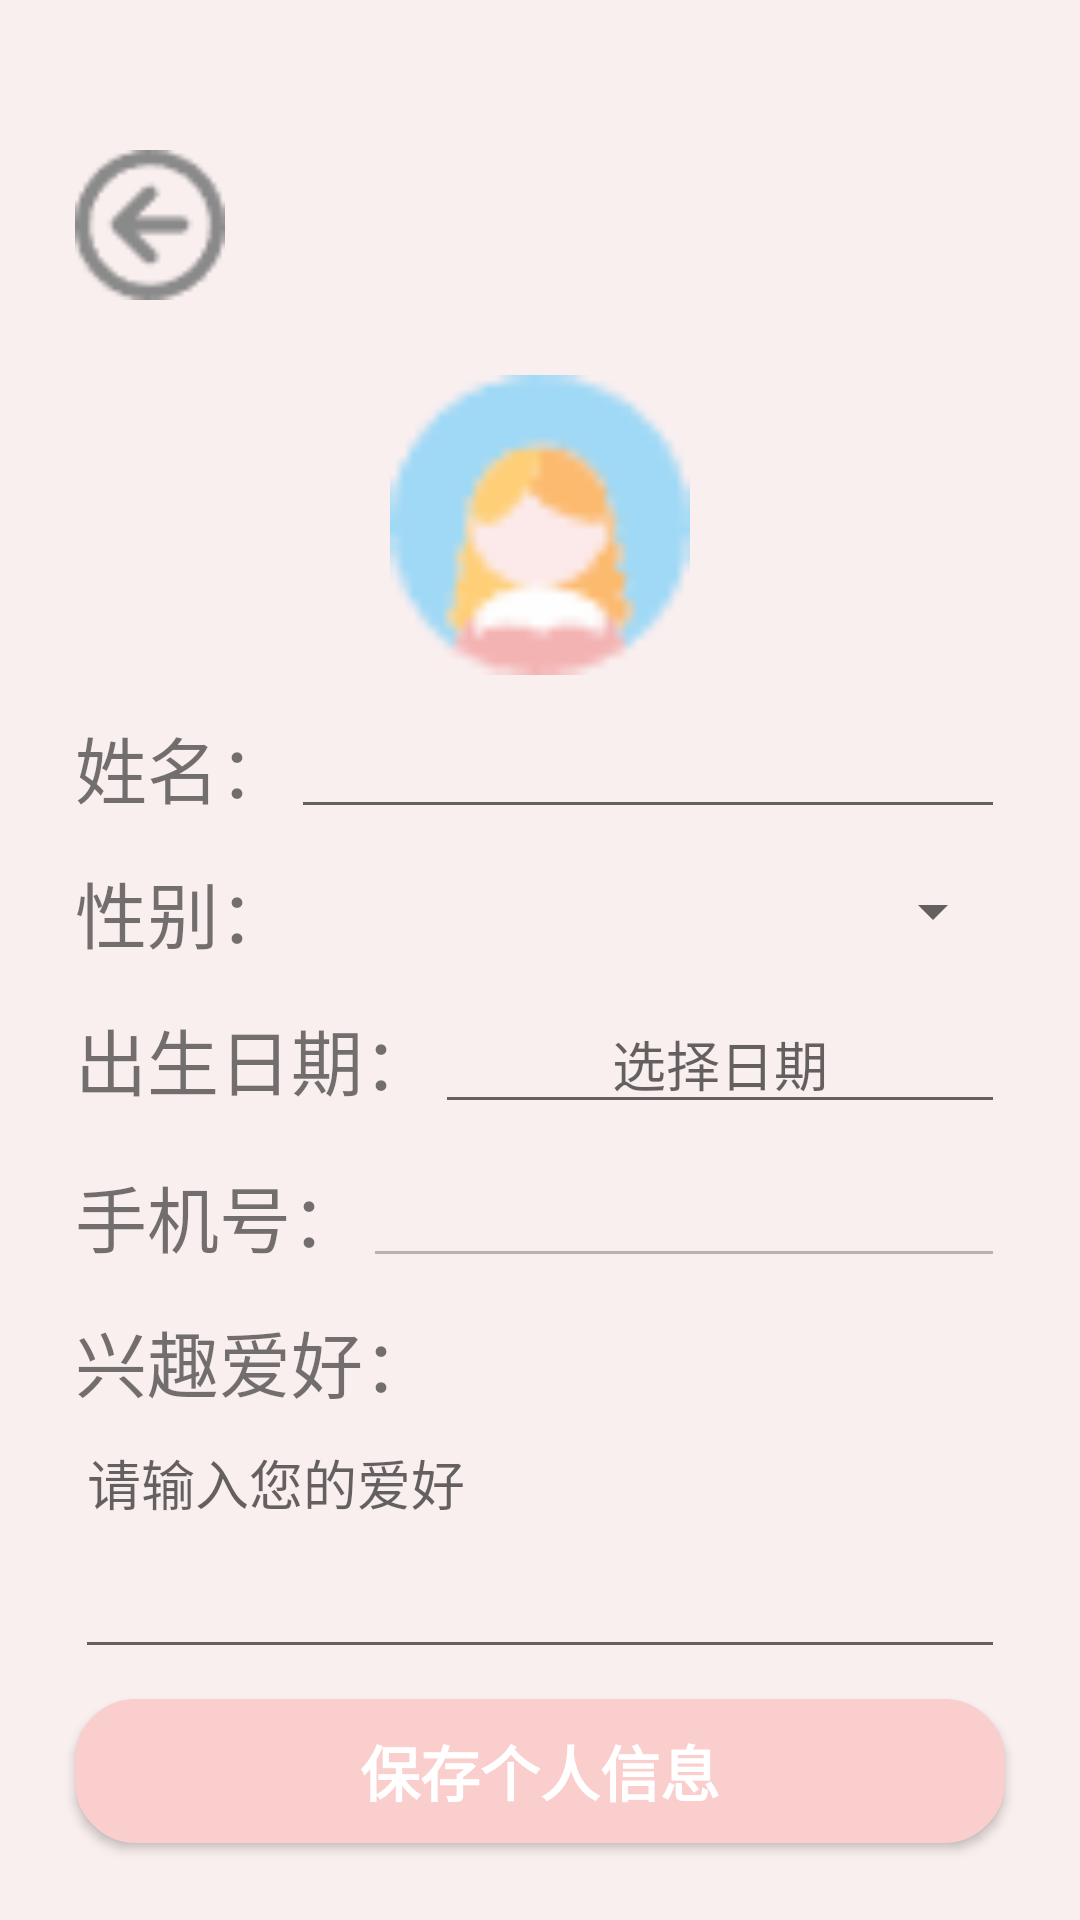

Reconstruct the res/layout file that produces this screen, plus the resources it refers to.
<!-- AndroidManifest.xml: application theme Theme.SmartCampusRecruitment -->
<!-- res/layout/activity_shezhi.xml -->
<?xml version="1.0" encoding="utf-8"?>
<LinearLayout xmlns:android="http://schemas.android.com/apk/res/android"
    xmlns:app="http://schemas.android.com/apk/res-auto"
    xmlns:tools="http://schemas.android.com/tools"
    android:id="@+id/main"
    android:layout_width="match_parent"
    android:layout_height="match_parent"
    android:background="#5EFADBDB"
    android:orientation="vertical"
    tools:context=".seeker.gongneng.shezhiActivity">

    <ImageView
        android:id="@+id/img_fh_shezhi"
        android:layout_width="50dp"
        android:layout_height="50dp"
        android:layout_marginLeft="25dp"
        android:layout_marginTop="50dp"
        app:srcCompat="@drawable/fanjhui" />

    <ImageView
        android:id="@+id/img_touxiang_shezhi"
        android:layout_width="200dp"
        android:layout_height="100dp"
        android:layout_gravity="center"
        android:layout_marginLeft="25dp"
        android:layout_marginTop="25dp"
        android:layout_marginRight="25dp"
        app:srcCompat="@drawable/touxiang" />

    <LinearLayout
        android:layout_width="match_parent"
        android:layout_height="wrap_content"
        android:layout_marginLeft="25dp"
        android:layout_marginTop="10dp"
        android:layout_marginRight="25dp"
        android:gravity="center"
        android:orientation="horizontal">

        <TextView
            android:id="@+id/textView12"
            android:layout_width="wrap_content"
            android:layout_height="wrap_content"
            android:text="姓名："
            android:textSize="24sp" />

        <EditText
            android:id="@+id/edit_name_shezhi"
            android:layout_width="match_parent"
            android:layout_height="wrap_content"
            android:layout_weight="7"
            android:ems="10"
            android:inputType="text"
            android:textAlignment="center" />

    </LinearLayout>

    <LinearLayout
        android:layout_width="match_parent"
        android:layout_height="wrap_content"
        android:layout_marginLeft="25dp"
        android:layout_marginTop="10dp"
        android:layout_marginRight="25dp"
        android:gravity="center"
        android:orientation="horizontal">

        <TextView
            android:id="@+id/textView13"
            android:layout_width="wrap_content"
            android:layout_height="wrap_content"
            android:text="性别："
            android:textSize="24sp" />

        <Spinner
            android:id="@+id/spinner_gender_shezhi"
            android:layout_width="match_parent"
            android:layout_height="wrap_content"
            android:layout_gravity="center"
            android:layout_weight="7" />
    </LinearLayout>

    <LinearLayout
        android:layout_width="match_parent"
        android:layout_height="wrap_content"
        android:layout_marginLeft="25dp"
        android:layout_marginTop="10dp"
        android:layout_marginRight="25dp"
        android:gravity="center"
        android:orientation="horizontal">

        <TextView
            android:id="@+id/textView14"
            android:layout_width="wrap_content"
            android:layout_height="wrap_content"
            android:text="出生日期："
            android:textSize="24sp" />

        <EditText
            android:id="@+id/edit_birthdate_shezhi"
            android:layout_width="match_parent"
            android:layout_height="wrap_content"
            android:layout_weight="7"
            android:ems="10"
            android:hint="选择日期"
            android:inputType="date"
            android:textAlignment="center" />
    </LinearLayout>

    <LinearLayout
        android:layout_width="match_parent"
        android:layout_height="wrap_content"
        android:layout_marginLeft="25dp"
        android:layout_marginTop="10dp"
        android:layout_marginRight="25dp"
        android:gravity="center"
        android:orientation="horizontal">

        <TextView
            android:id="@+id/textView15"
            android:layout_width="wrap_content"
            android:layout_height="wrap_content"
            android:text="手机号："
            android:textSize="24sp" />

        <EditText
            android:id="@+id/edit_phone_shezhi"
            android:layout_width="match_parent"
            android:layout_height="wrap_content"
            android:layout_weight="7"
            android:ems="10"
            android:textAlignment="center"
            android:focusable="false"
            android:clickable="false"
            android:enabled="false"/>
    </LinearLayout>

    <LinearLayout
        android:layout_width="match_parent"
        android:layout_height="wrap_content"
        android:layout_marginLeft="25dp"
        android:layout_marginTop="10dp"
        android:layout_marginRight="25dp"
        android:gravity="left"
        android:orientation="vertical">

        <TextView
            android:id="@+id/textView16"
            android:layout_width="wrap_content"
            android:layout_height="wrap_content"
            android:text="兴趣爱好："
            android:textAlignment="textStart"
            android:textSize="24sp" />

        <EditText
            android:id="@+id/edit_hobbies_shezhi"
            android:layout_width="match_parent"
            android:layout_height="wrap_content"
            android:layout_weight="7"
            android:gravity="top|start"
            android:hint="请输入您的爱好"
            android:inputType="textMultiLine"
            android:maxLines="5"
            android:minLines="3" />
    </LinearLayout>

    <Button
        android:id="@+id/btn_save_shezhi"
        android:layout_width="match_parent"
        android:layout_height="wrap_content"
        android:layout_marginLeft="25dp"
        android:layout_marginTop="10dp"
        android:layout_marginRight="25dp"
        android:background="@drawable/btn_style_one"
        android:backgroundTint="#FBCECE"
        android:text="保存个人信息"
        android:textColor="#FFFFFF"
        android:textSize="20sp"
        android:textStyle="bold" />

</LinearLayout>
<!-- resources referenced by this layout -->
<resources>
  <!-- drawable btn_style_one (drawable) -->
  <?xml version="1.0" encoding="utf-8"?>
  
  <shape xmlns:android="http://schemas.android.com/apk/res/android">
      <stroke android:color="#ffffff" android:width="1dp"/>
      <solid android:color="#86DFC9"/>
      <corners android:radius="20dp"/>
  </shape>
  <!-- drawable fanjhui: png bitmap (drawable, 692 bytes) -->
  <!-- drawable touxiang: png bitmap (drawable, 1412 bytes) -->
  <style name="Theme.SmartCampusRecruitment" parent="Base.Theme.SmartCampusRecruitment" />
  <style name="Base.Theme.SmartCampusRecruitment" parent="Theme.MaterialComponents.DayNight.DarkActionBar.Bridge">
          
          
          
      </style>
</resources>
